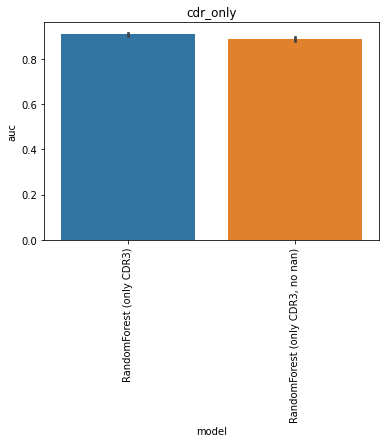

The file beside this chart, header and first rows:
, model, auc, model_train_nan, imputer, chain, group, seed, epitope, species, train_alpha_only, train_beta_only, train_both, train_non, train_total, test_total, df_size, gene_features, missing_indicator, test_nr, improvement
0, RandomForest (only CDR3), 0.9169, True, , both, cdr_only, 0.0, GILGFVFTL, HomoSapiens, 262.0, 338.0, 200.0, 0.0, 800.0, 108.0, 1000, , False, 1, 
1, RandomForest (only CDR3), 0.911, True, , both, cdr_only, 1.0, GILGFVFTL, HomoSapiens, 258.0, 330.0, 212.0, 0.0, 800.0, 108.0, 1000, , False, 1, 
2, RandomForest (only CDR3), 0.9164, True, , both, cdr_only, 2.0, GILGFVFTL, HomoSapiens, 254.0, 335.0, 211.0, 0.0, 800.0, 108.0, 1000, , False, 1, 
3, RandomForest (only CDR3), 0.8953, True, , both, cdr_only, 3.0, GILGFVFTL, HomoSapiens, 259.0, 337.0, 204.0, 0.0, 800.0, 108.0, 1000, , False, 1, 
4, RandomForest (only CDR3), 0.9081, True, , both, cdr_only, 4.0, GILGFVFTL, HomoSapiens, 267.0, 327.0, 206.0, 0.0, 800.0, 108.0, 1000, , False, 1, 
0, RandomForest (only CDR3, no nan), 0.8916, False, , both, cdr_only, 0.0, GILGFVFTL, HomoSapiens, 0.0, 0.0, 192.0, 0.0, 192.0, 108.0, 1000, , False, 2, 
1, RandomForest (only CDR3, no nan), 0.8838, False, , both, cdr_only, 1.0, GILGFVFTL, HomoSapiens, 0.0, 0.0, 206.0, 0.0, 206.0, 108.0, 1000, , False, 2, 
2, RandomForest (only CDR3, no nan), 0.8979, False, , both, cdr_only, 2.0, GILGFVFTL, HomoSapiens, 0.0, 0.0, 203.0, 0.0, 203.0, 108.0, 1000, , False, 2, 
3, RandomForest (only CDR3, no nan), 0.8933, False, , both, cdr_only, 3.0, GILGFVFTL, HomoSapiens, 0.0, 0.0, 198.0, 0.0, 198.0, 108.0, 1000, , False, 2, 
4, RandomForest (only CDR3, no nan), 0.8759, False, , both, cdr_only, 4.0, GILGFVFTL, HomoSapiens, 0.0, 0.0, 197.0, 0.0, 197.0, 108.0, 1000, , False, 2, 
